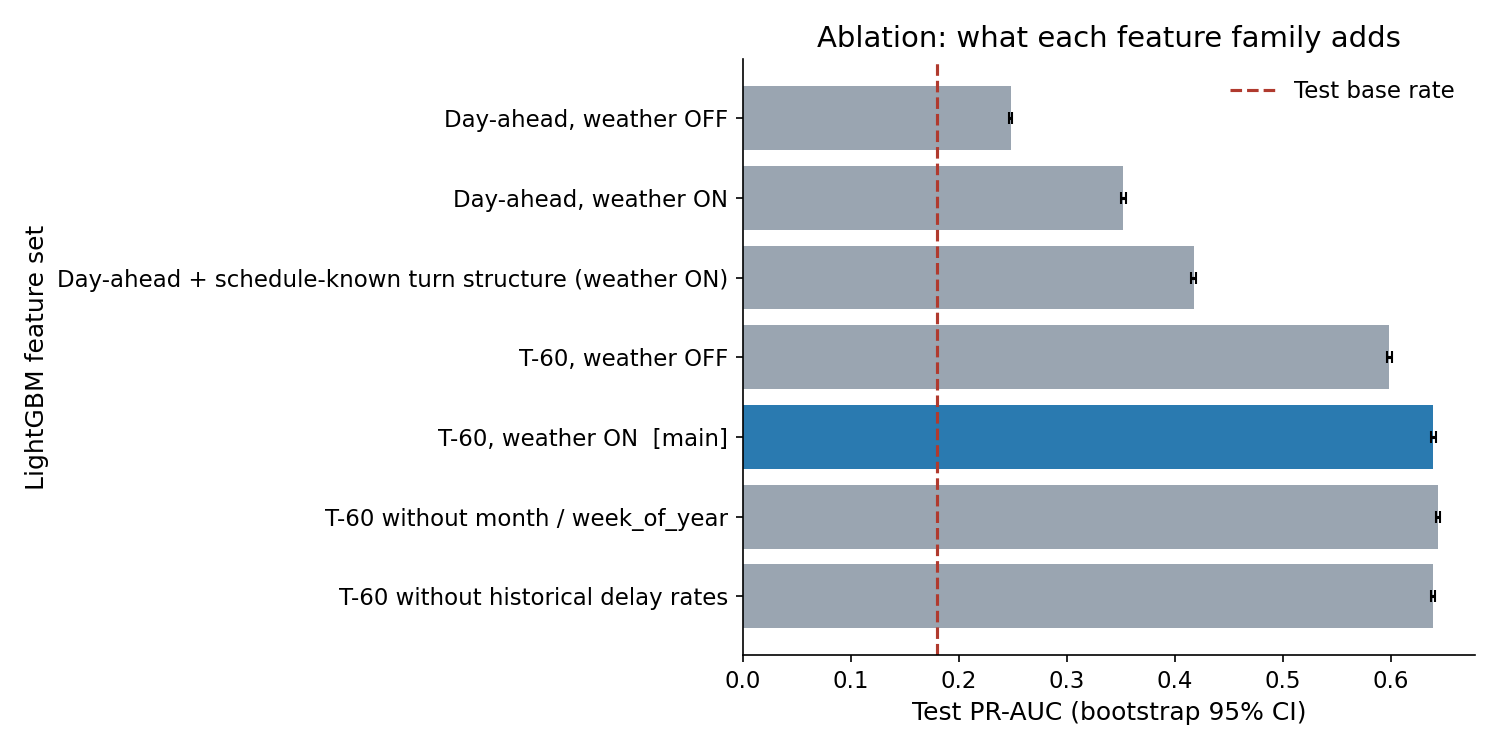

Values plotted in this chart, from the file beside it:
setting, n_features, seeds, pr_auc, lift, pr_auc_ci, roc_auc, roc_auc_ci, f1, recall, precision
Day-ahead, weather OFF, 21, 1, 0.2479, 1.38x, [0.2463, 0.2494], 0.6200, [0.6186, 0.6214], 0.3335, 0.5353, 0.2422
Day-ahead, weather ON, 37, 3, 0.3539 ± 0.0014, 1.97x, [0.3500, 0.3544], 0.6990 ± 0.0003, [0.6973, 0.6999], 0.3956, 0.5412, 0.3118
Day-ahead + schedule-known turn structur…, 40, 1, 0.4174, 2.33x, [0.4152, 0.4197], 0.7242, [0.7229, 0.7256], 0.4206, 0.5293, 0.3490
T-60, weather OFF, 27, 1, 0.5983, 3.33x, [0.5960, 0.6007], 0.7805, [0.7791, 0.7819], 0.5242, 0.4460, 0.6357
T-60, weather ON  [main], 43, 3, 0.6387 ± 0.0001, 3.56x, [0.6366, 0.6411], 0.8202 ± 0.0000, [0.8190, 0.8214], 0.5602, 0.5384, 0.5840
T-60 without month / week_of_year, 41, 1, 0.6433, 3.58x, [0.6411, 0.6455], 0.8233, [0.8221, 0.8246], 0.5631, 0.5217, 0.6116
T-60 without historical delay rates, 40, 1, 0.6386, 3.56x, [0.6365, 0.6410], 0.8203, [0.8192, 0.8216], 0.5599, 0.5438, 0.5769
